Run: headless pygame with SDL's dummy video driver; simulated clock (each Clock.tick advances the game by its frame time, no real sleeping); random seed 0; keys injected as events and as key.get_pressed() state; no mouse input.
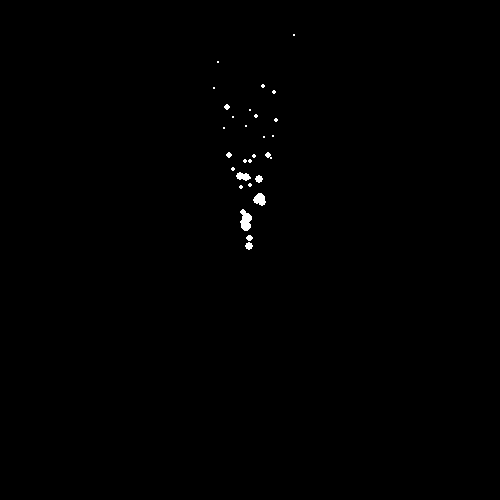
Frame 1 of 4 · flips 1–60 · no input
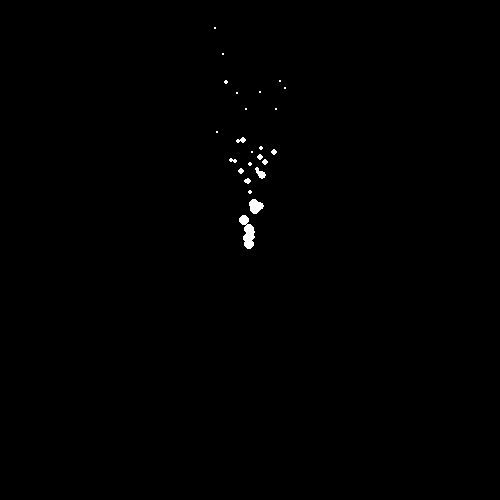
Frame 2 of 4 · flips 61–180 · tapped SPACE, RETURN · held RIGHT (→), D
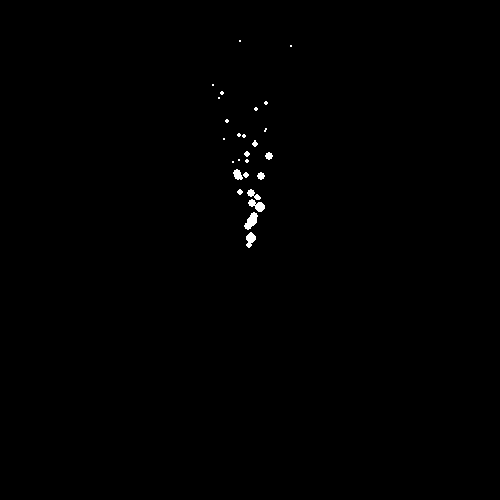
Frame 3 of 4 · flips 181–300 · held DOWN (↓), S
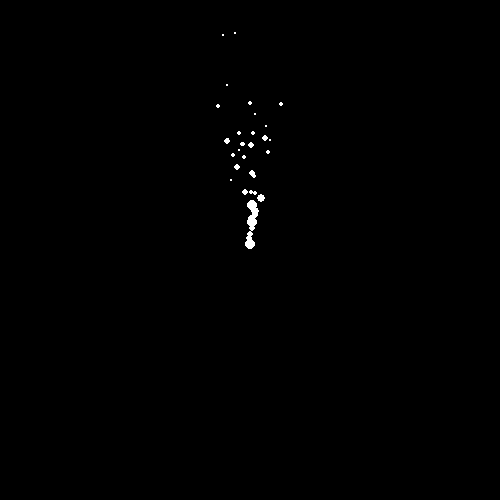
Frame 4 of 4 · flips 301–420 · held LEFT (←), A, UP (↑), W

The pygame program that drew these frames:

import pygame, sys
import random

mainClock = pygame.time.Clock()

from pygame.locals import *
pygame.init()
pygame.display.set_caption('game base')
screen = pygame.display.set_mode((500,500), 0, 32)



#particles = [location, velocity, time]
particles = []
gravity = .05


while True:

    screen.fill((0,0,0))

    #making particles
    particles.append([[250,250], [random.randint(0,20)/10 -1, random.randint(0,20)/10 -6], random.randint(4,6)])

    for particle in particles:
        particle[1][1] += gravity
        particle[0][0] += particle[1][0]
        particle[0][1] += particle[1][1]
        particle[2] += -.1
        pygame.draw.circle((screen), (255, 255, 255), [int(particle[0][0]), int(particle[0][1])], int(particle[2]))
        if particle[2] <= 0:
            particles.remove(particle)


    for event in pygame.event.get():
        if event.type == QUIT:
            pygame.quit()
            sys.exit()
        if event.type == KEYDOWN:
            if event.key == K_ESCAPE:
                pygame.quit()
                sys.exit()

    pygame.display.update()
    mainClock.tick(60)
